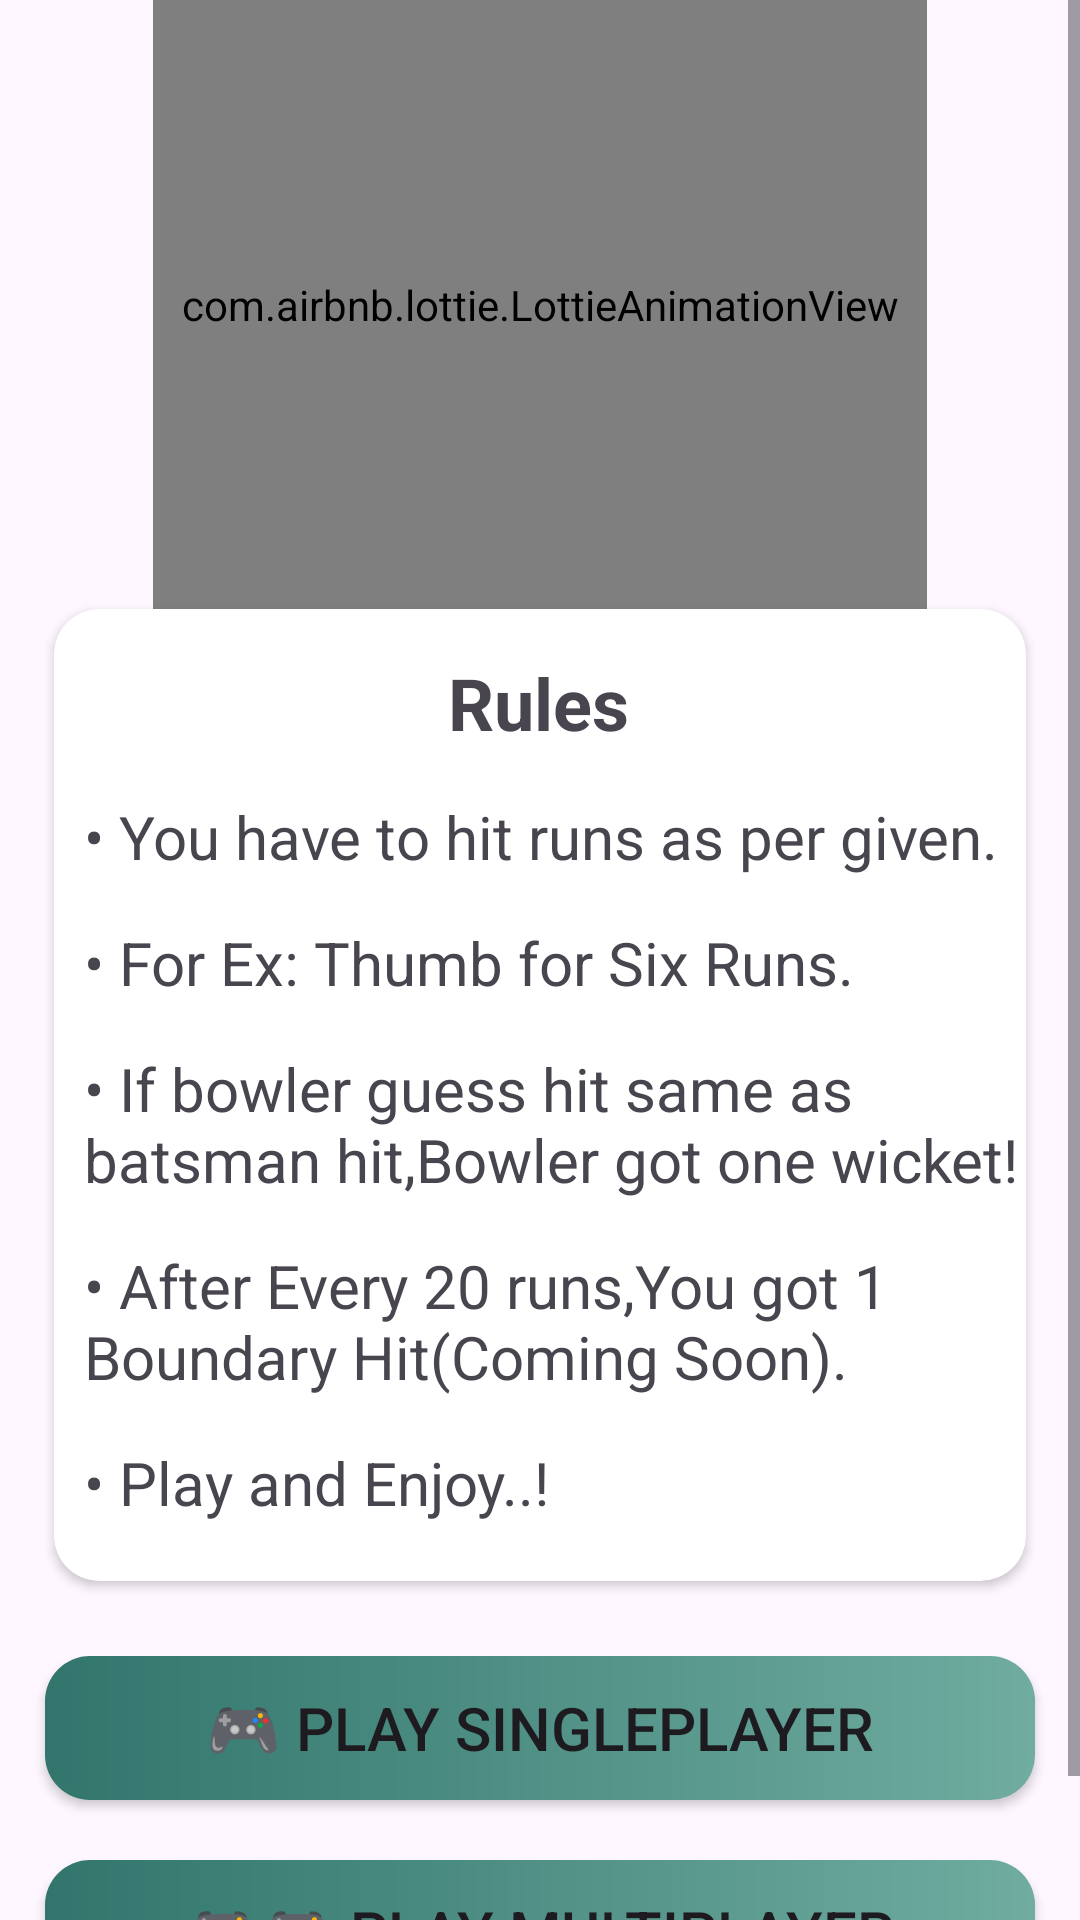

Layout XML and referenced resources for this Android screen:
<!-- AndroidManifest.xml: application theme Theme.FingureCricketGame -->
<!-- res/layout/activity_main.xml -->
<?xml version="1.0" encoding="utf-8"?>
<ScrollView xmlns:android="http://schemas.android.com/apk/res/android"
    xmlns:app="http://schemas.android.com/apk/res-auto"
    xmlns:tools="http://schemas.android.com/tools"
    xmlns:ads="http://schemas.android.com/apk/res-auto"

    android:layout_width="match_parent"
    android:layout_height="match_parent"
    android:layout_gravity="center_horizontal"
    android:gravity="center_horizontal"
    android:orientation="vertical"
    tools:context=".MainActivity">
    <LinearLayout
        android:layout_width="match_parent"
        android:layout_height="match_parent"
        android:orientation="vertical">





    <com.airbnb.lottie.LottieAnimationView
        android:id="@+id/animationView"
        android:layout_width="258dp"
        android:layout_height="203dp"
        android:layout_gravity="center"
        app:layout_constraintBottom_toBottomOf="parent"
        app:layout_constraintEnd_toEndOf="parent"
        app:layout_constraintStart_toStartOf="parent"
        app:layout_constraintTop_toTopOf="parent"
        app:lottie_autoPlay="true"
        app:lottie_loop="true"
        app:lottie_rawRes="@raw/splashanim"
        app:lottie_speed="6"
        app:lottie_url="REPLACE_JSON_URL" />

    <androidx.cardview.widget.CardView
        android:layout_width="324dp"
        android:layout_height="324dp"
        android:elevation="100dp"
        android:layout_gravity="center"
        app:cardCornerRadius="15dp">

        <LinearLayout
            android:layout_width="323dp"
            android:layout_height="324dp"
            android:orientation="vertical">

            <TextView
                android:id="@+id/textView"
                android:layout_width="match_parent"
                android:layout_height="wrap_content"
                android:layout_marginTop="15dp"
                android:gravity="center"
                android:text="Rules"
                android:textSize="24sp"
                android:textStyle="bold" />

            <TextView
                android:id="@+id/textView4"
                android:layout_width="match_parent"
                android:layout_height="wrap_content"
                android:layout_marginTop="15dp"
                android:paddingStart="10dp"
                android:text="• You have to hit runs as per given."
                android:textSize="20dp" />

            <TextView
                android:id="@+id/textView4"
                android:layout_width="match_parent"
                android:layout_height="wrap_content"
                android:layout_marginTop="15dp"
                android:paddingStart="10dp"
                android:text="• For Ex: Thumb for Six Runs."
                android:textSize="20dp" />
            <TextView
                android:id="@+id/textView3"
                android:layout_width="match_parent"
                android:layout_height="wrap_content"
                android:layout_marginTop="15dp"
                android:paddingStart="10dp"
                android:text="• If bowler guess hit same as batsman hit,Bowler got one wicket!"
                android:textSize="20dp" />

            <TextView
                android:id="@+id/textView5"
                android:layout_width="match_parent"
                android:layout_height="wrap_content"
                android:layout_marginTop="15dp"
                android:paddingStart="10dp"
                android:text="• After Every 20 runs,You got 1 Boundary Hit(Coming Soon)."
                android:textSize="20dp" />

            <TextView
                android:id="@+id/textView2"
                android:layout_width="match_parent"
                android:layout_height="wrap_content"
                android:layout_marginTop="15dp"
                android:paddingStart="10dp"
                android:text="• Play and Enjoy..!"
                android:textSize="20dp" />
        </LinearLayout>
    </androidx.cardview.widget.CardView>

    <LinearLayout
        android:layout_width="match_parent"
        android:layout_height="match_parent"
        android:orientation="vertical">

        <androidx.appcompat.widget.AppCompatButton
            android:id="@+id/button"
            android:layout_width="match_parent"
            android:layout_height="wrap_content"
            android:layout_marginStart="15dp"
            android:layout_marginTop="25dp"
            android:layout_marginEnd="15dp"
            android:background="@drawable/btn_custom"
            android:text="🎮 Play Singleplayer"
            android:textSize="20sp" />

        <androidx.appcompat.widget.AppCompatButton
            android:id="@+id/button2"
            android:layout_width="match_parent"
            android:layout_height="wrap_content"
            android:layout_marginStart="15dp"
            android:layout_marginTop="20dp"
            android:layout_marginEnd="15dp"
            android:background="@drawable/btn_custom"
            android:text="🎮🎮 Play Multiplayer"
            android:textSize="20sp" />
    </LinearLayout>
        <com.google.android.gms.ads.AdView
            android:id="@+id/adView"
            android:layout_width="wrap_content"
            android:layout_height="wrap_content"
            android:layout_marginTop="5dp"
            android:layout_gravity="center_horizontal"
            android:layout_centerHorizontal="true"
            android:layout_alignParentBottom="true"
            ads:adSize="BANNER"
            ads:adUnitId="ca-app-pub-9926828039205424/7383784191" /> 

    </LinearLayout>
</ScrollView>
<!-- resources referenced by this layout -->
<resources>
  <!-- drawable btn_custom (drawable) -->
  <?xml version="1.0" encoding="utf-8"?>
  <shape xmlns:android="http://schemas.android.com/apk/res/android">
  
      <corners
          android:radius="15dp">
      </corners>
      <gradient
          android:endColor="#70ACA0"
          android:startColor="#31756C">
      </gradient>
  </shape>
  <style name="Theme.FingureCricketGame" parent="Base.Theme.FingureCricketGame" />
  <style name="Base.Theme.FingureCricketGame" parent="Theme.Material3.DayNight.NoActionBar">
          
          
      </style>
</resources>
